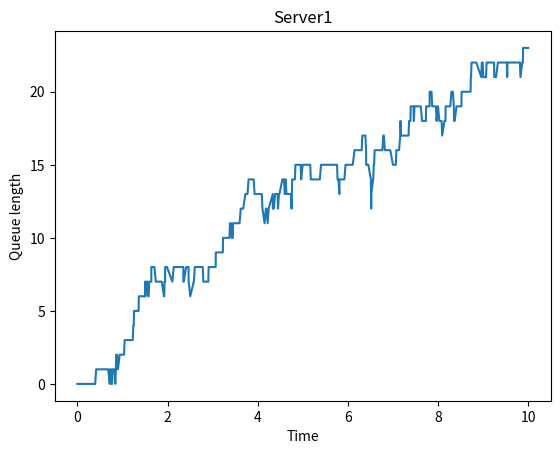
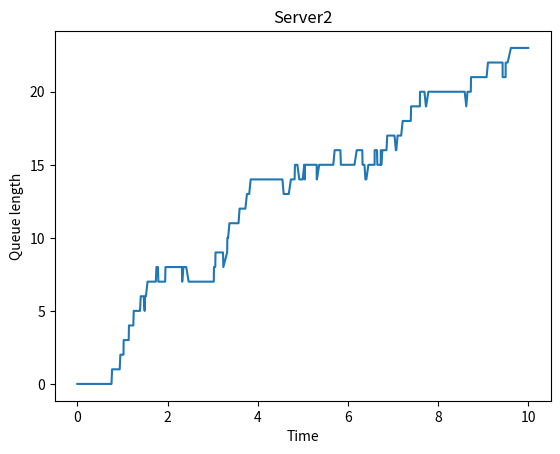
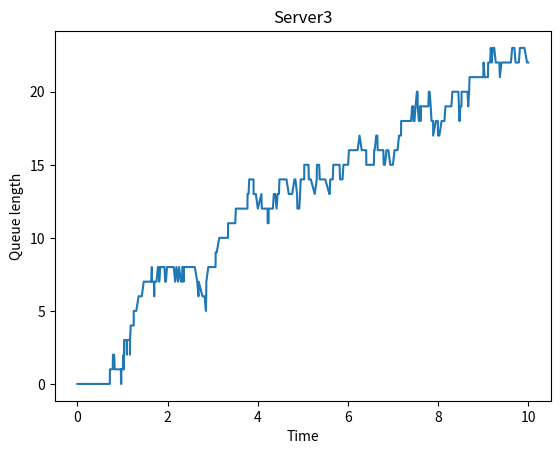
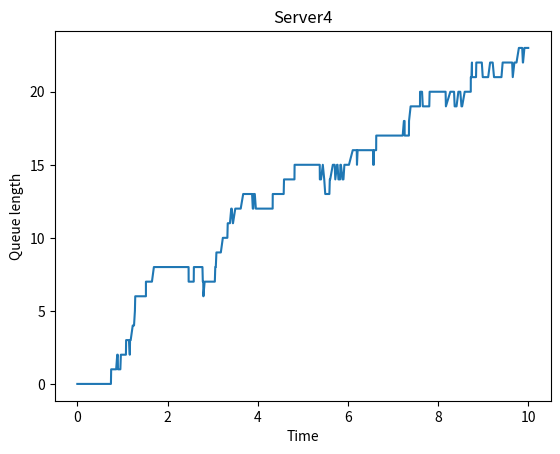
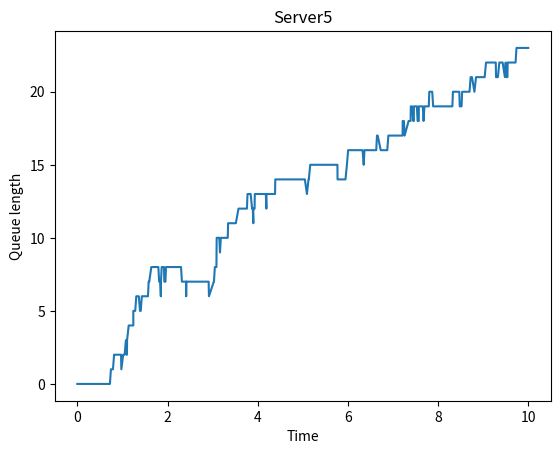

The matplotlib source for these figures, in order:
import numpy as np
import pandas as pd
import random
import math
import matplotlib.pyplot as plt
import itertools
import warnings

def mmn_queueing_jsq(n,arrival_rate,service_rate,simulation_time=60,simuseed=math.nan):
    '''
    Simulating the mmn queueing system using the method of JSQ 
    (namely join the shortest queue method), the user needs to provide
    the number of servers (n),arrival rate (lambda) and service rate (mu),
    in case of n >= 2, if mu is provided as a scaler, then all servers
    share the same mu, if mu is provided as a vector, then all servers may have different mu,
    the simulation time is by default 60 units, and for reproducibility purposes, the user
    can define simulation seed, by default the seed value is not set.
    
    There are 5 inputs in this function,
    n:                the number of servers, a positive finite integer
    arrival_rate:     exponential rate of arrival
    service_rate:     exponential rate of service time
    simulation_time:  the simulation time, a positive finite number
    simuseed:         the simulation seed number
    
    
    There are 8 outputs in this function,
    event_calendar:   the event calendar for the whole simulation, containing all important
                      information needed (current time, next customer arrival time, finish time,
                      server occupancy variable, server next available time, server queue length,
                      server total, grand queue length and grand total)
    utiliz:           the utilization for each server
    ans:              the average number in the system for each server and grand average
    aql:              the average queue length for each server and grand average
    awt:              the average waiting time for each customer and grand average
    act:              the average cycle time for each customer and grand average
    no_cust_arr_comp: the table illustrating the number of arrived customers and the
                      the number of completed services for each server and grand total
    other_stat:       return other calculated statistics, for plotting purposes
    
[redacted]
[redacted]
    
    '''
    
    if math.isnan(simuseed) == True:
        pass
    else:
        random.seed(simuseed)

    if not type(n) is int:
        raise TypeError("n needs to be integer")
    if n < 0:
        raise Exception("n needs to be positive")
    
    lamb =  arrival_rate
    
    if isinstance(service_rate, list):
        if len(service_rate) == n:
            mu = service_rate
        elif (n > 1 and len(service_rate) == 1):
            mu = n*service_rate
        else:
            raise Exception("Unmatched cardinality for service rate and n")
    elif isinstance(service_rate, int):
        if n == 1:
            mu = [service_rate]
        elif n > 1:
            mu = n*[service_rate]
    else:
        raise Exception("Please use int or list type for service rate")
    
    
    # Simulating the event calendar
    table_col = np.arange(n)*4+3
    avail_col = np.arange(n)*4+4
    queue_col = np.arange(n)*4+5
    total_col = np.arange(n)*4+6
    compare_col = np.insert(avail_col,0,[1,2])
    
    event_calendar = np.zeros([2,3+4*n])
    event_calendar[-1,1] = random.expovariate(lamb)
    event_calendar[-1,2] = simulation_time
    event_calendar[-1,avail_col] = math.nan
    
    no_customers = np.zeros(n+1)  # keep track of the number customers
    no_completed_service = np.zeros(n+1)   # keep track of the number of completed services
    
    while event_calendar[-1,0] < simulation_time:
        event_calendar = np.vstack([event_calendar,event_calendar[-1,:]])
        event_calendar[-1,0] = min(event_calendar[-2,compare_col])
        
        # If the next event is an arrival
        if event_calendar[-1,0] == event_calendar[-2,1]:
            event_calendar[-1,1] = event_calendar[-1,0]+random.expovariate(lamb)
            server_assignment = random.choice(np.where(event_calendar[-1,total_col] == \
                                   min(event_calendar[-1,total_col]))[0])
            no_customers[server_assignment] += 1
            
            # If the server is not occupied
            if event_calendar[-1,table_col[server_assignment]] == 0:
                event_calendar[-1,table_col[server_assignment]] += 1
                event_calendar[-1,avail_col[server_assignment]] = event_calendar[-1,0] + \
                                                        random.expovariate(mu[server_assignment])
                event_calendar[-1,total_col[server_assignment]] += 1
            
            # Else if the server is occupied
            elif event_calendar[-1,table_col[server_assignment]] == 1:
                event_calendar[-1,queue_col[server_assignment]] += 1
                event_calendar[-1,total_col[server_assignment]] += 1
            
        # Else if the next event is the simulation termination
        elif event_calendar[-1,0] == simulation_time:
            pass
        
        # Else if the next event is a service completion
        else:
            server_completion = np.where(event_calendar[-2,avail_col] == event_calendar[-1,0])[0][0]
            no_completed_service[server_completion] += 1
            
            # If there is no queue behind
            if event_calendar[-1,queue_col[server_completion]] == 0:
                event_calendar[-1,table_col[server_completion]] -= 1
                event_calendar[-1,avail_col[server_completion]] = math.nan
                event_calendar[-1,total_col[server_completion]] -= 1
            
            # Else if there is a queue behind
            elif event_calendar[-1,queue_col[server_completion]] > 0:
                event_calendar[-1,avail_col[server_completion]] = event_calendar[-1,0] + \
                                                        random.expovariate(mu[server_completion])
                event_calendar[-1,queue_col[server_completion]] -= 1
                event_calendar[-1,total_col[server_completion]] -= 1
    
    no_customers[-1] = sum(no_customers[:-1])
    no_completed_service[-1] = sum(no_completed_service[:-1])
    event_calendar = pd.DataFrame(event_calendar).tail(-1)
    event_calendar.columns = ['Time','Next Customer','Finish Time'] + \
                    list(itertools.chain.from_iterable([[f"Server{i}", \
                    f"Server{i} Available Time",f"Server{i} Queue",f"Server{i} Total"] for i in range(1,n+1)]))
    event_calendar["Grand Queue"] = event_calendar.iloc[:,queue_col].sum(axis=1)
    event_calendar["Grand Total"] = event_calendar.iloc[:,total_col].sum(axis=1)
    
    # Concluding performance measures
    # Time dynamic
    time1 = event_calendar.iloc[:-1,0].to_numpy()
    time2 = event_calendar.iloc[1:,0].to_numpy()
    time3 = time2 - time1
    
    # Calculate the utilization for each server
    utiliz_server = event_calendar.iloc[:-1,table_col].to_numpy()
    utiliz_data = ((time3 @ utiliz_server)/simulation_time).round(3)
    utiliz = pd.DataFrame(utiliz_data).transpose()
    utiliz.columns = [f"Server{i} Utilization" for i in range(1,n+1)]
    
    # Calculating the average number in the systems for each server and grand total
    ans_server = event_calendar.iloc[:-1,np.append(total_col,event_calendar.shape[1]-1)].to_numpy()
    ans_data = ((time3 @ ans_server)/simulation_time).round(3)
    ans = pd.DataFrame(ans_data).transpose()
    ans.columns = [f"Server{i} Average number in the system" for i in range(1,n+1)]+["Grand Average number in the system"]
    
    # Calculating the average queue length
    aql_server = event_calendar.iloc[:-1,np.append(queue_col,event_calendar.shape[1]-2)].to_numpy()
    aql_data = ((time3 @ aql_server)/simulation_time).round(3)
    aql = pd.DataFrame(aql_data).transpose()
    aql.columns = [f"Server{i} Average queue length" for i in range(1,n+1)]+["Grand Average queue length"]
    
    # Average waiting time
    awt_data = ((time3 @ aql_server)/no_customers).round(3)
    awt = pd.DataFrame(awt_data).transpose()
    awt.columns = [f"Server{i} Average waiting time" for i in range(1,n+1)]+["Grand Average waiting time"]
    
    # Average cycle time
    act_data = ((time3 @ ans_server)/no_customers).round(3)
    act = pd.DataFrame(act_data).transpose()
    act.columns = [f"Server{i} Average cycle time" for i in range(1,n+1)]+["Grand Average cycle time"]
    
    # Show the number of customers arrived and completed
    no_cust_arr_comp = pd.DataFrame(np.vstack([no_customers,no_completed_service]))
    no_cust_arr_comp.columns = [f"Server{i}" for i in range(1,n+1)]+["Grand total"]
    no_cust_arr_comp.index = ["Arrived customers", "Completed services"]
    
    # Find the maximum queue length
    mql = event_calendar.iloc[:,queue_col].max()
    
    # For other statistics
    other_stat = {
        "n": n,
        "lamb": lamb,
        "mu": mu,
        "simulation_time": simulation_time,
        "table_col": table_col,
        "avail_col": avail_col,
        "queue_col": queue_col,
        "total_col": total_col,
        "compare_col": compare_col,
        "time3": time3,
        "mql": mql
    }
    
    # Return the event calendar and all performance measures table
    return event_calendar, utiliz, ans, aql, awt, act, no_cust_arr_comp, other_stat




mmn_queueing_jsq(4,20,[3,8,10,5],simulation_time=100,simuseed=8)[0]

mmn_queueing_jsq(4,20,[3,8,10,5],simulation_time=100,simuseed=8)[1]

mmn_queueing_jsq(4,20,[3,8,10,5],simulation_time=100,simuseed=8)[2]

mmn_queueing_jsq(4,20,[3,8,10,5],simulation_time=100,simuseed=8)[3]

mmn_queueing_jsq(4,20,[3,8,10,5],simulation_time=100,simuseed=8)[4]

mmn_queueing_jsq(4,20,[3,8,10,5],simulation_time=100,simuseed=8)[5]

mmn_queueing_jsq(4,20,[3,8,10,5],simulation_time=100,simuseed=8)[6]













def queue_length_time_graph_jsq(event_calendar,other_stat,gtype="queue",sq_no=math.nan):
    '''
    A function to plot the queue length time graph, provided with an event calendar
    and other_stat which are produced by the mmn_queueing_jsq function
    
    There are x inputs in this function,
    event_calendar:   the event calendar that was produced by the mmn_queueing_jsq function
    other_stat:       the dictionary other_stat that was produced by the mmn_queueing_jsq function
    gtype:            choose the type of graph you need, there are two options, the "queue" type
                      is by default, and it generates the queue length versus time for
                      each server. The "server" type generates the number of servers versus time
                      for each queue length.
    sq_no:            by default, only the server1 or the queue length of 0 will be plotted,
                      depending on the gtype. Unless specify it here, only scaler or list type input
                      are accepted.
                      
    The outputs are the corresponding requested graphs.
    
[redacted]
[redacted]
    
    '''
    
    # Preprocessing
    if isinstance(sq_no, int):
        if gtype == "queue":
            if sq_no > other_stat["n"] or sq_no < 1:
                raise Exception("request out of range")
            else:
                sq_no = [sq_no]
        elif gtype == "server":
            if sq_no < 0:
                raise Exception("only positive queue length exists")
            else:
                sq_no = [sq_no]
        else:
            raise TypeError("Please use queue or server for gtype")
    elif isinstance(sq_no, list) or isinstance(sq_no, np.ndarray):
        if gtype == "queue":
            if max(sq_no) > other_stat["n"] or min(sq_no) < 1:
                raise Exception("request out of range")
            else:
                pass
        elif gtype == "server":
            if min(sq_no) < 0:
                raise Exception("only positive queue length exists")
            else:
                pass
        else:
            raise TypeError("Please use queue or server for gtype")
    elif math.isnan(sq_no) == True:
        if gtype == "queue":
            sq_no = [1]
        elif gtype == "server":
            sq_no = [0]
        else:
            raise TypeError("Please use queue or server for gtype")
    else:
        raise Exception("Please use int, list or np.array type for sq_no")
    
    # If gtype = "queue"
    if gtype == "queue":
        for i in sq_no:
            plt.figure(i)
            plt.plot(event_calendar["Time"],event_calendar[f"Server{i} Queue"])
            plt.title(f"Server{i}")
            plt.xlabel("Time")
            plt.ylabel("Queue length")
    else:
        for i in sq_no:
            plt.figure(i)
            plt.plot(event_calendar["Time"],(event_calendar.iloc[:,other_stat["queue_col"]] == i).sum(axis=1).to_numpy())
            plt.title(f"Queue length of {i}")
            plt.xlabel("Time")
            plt.ylabel("The number of servers")
    

sybb = mmn_queueing_jsq(5,30,[4,2,5,3,3],simulation_time=10,simuseed=8)

queue_length_time_graph_jsq(sybb[0],sybb[7],gtype="queue",sq_no=np.arange(1,6))









